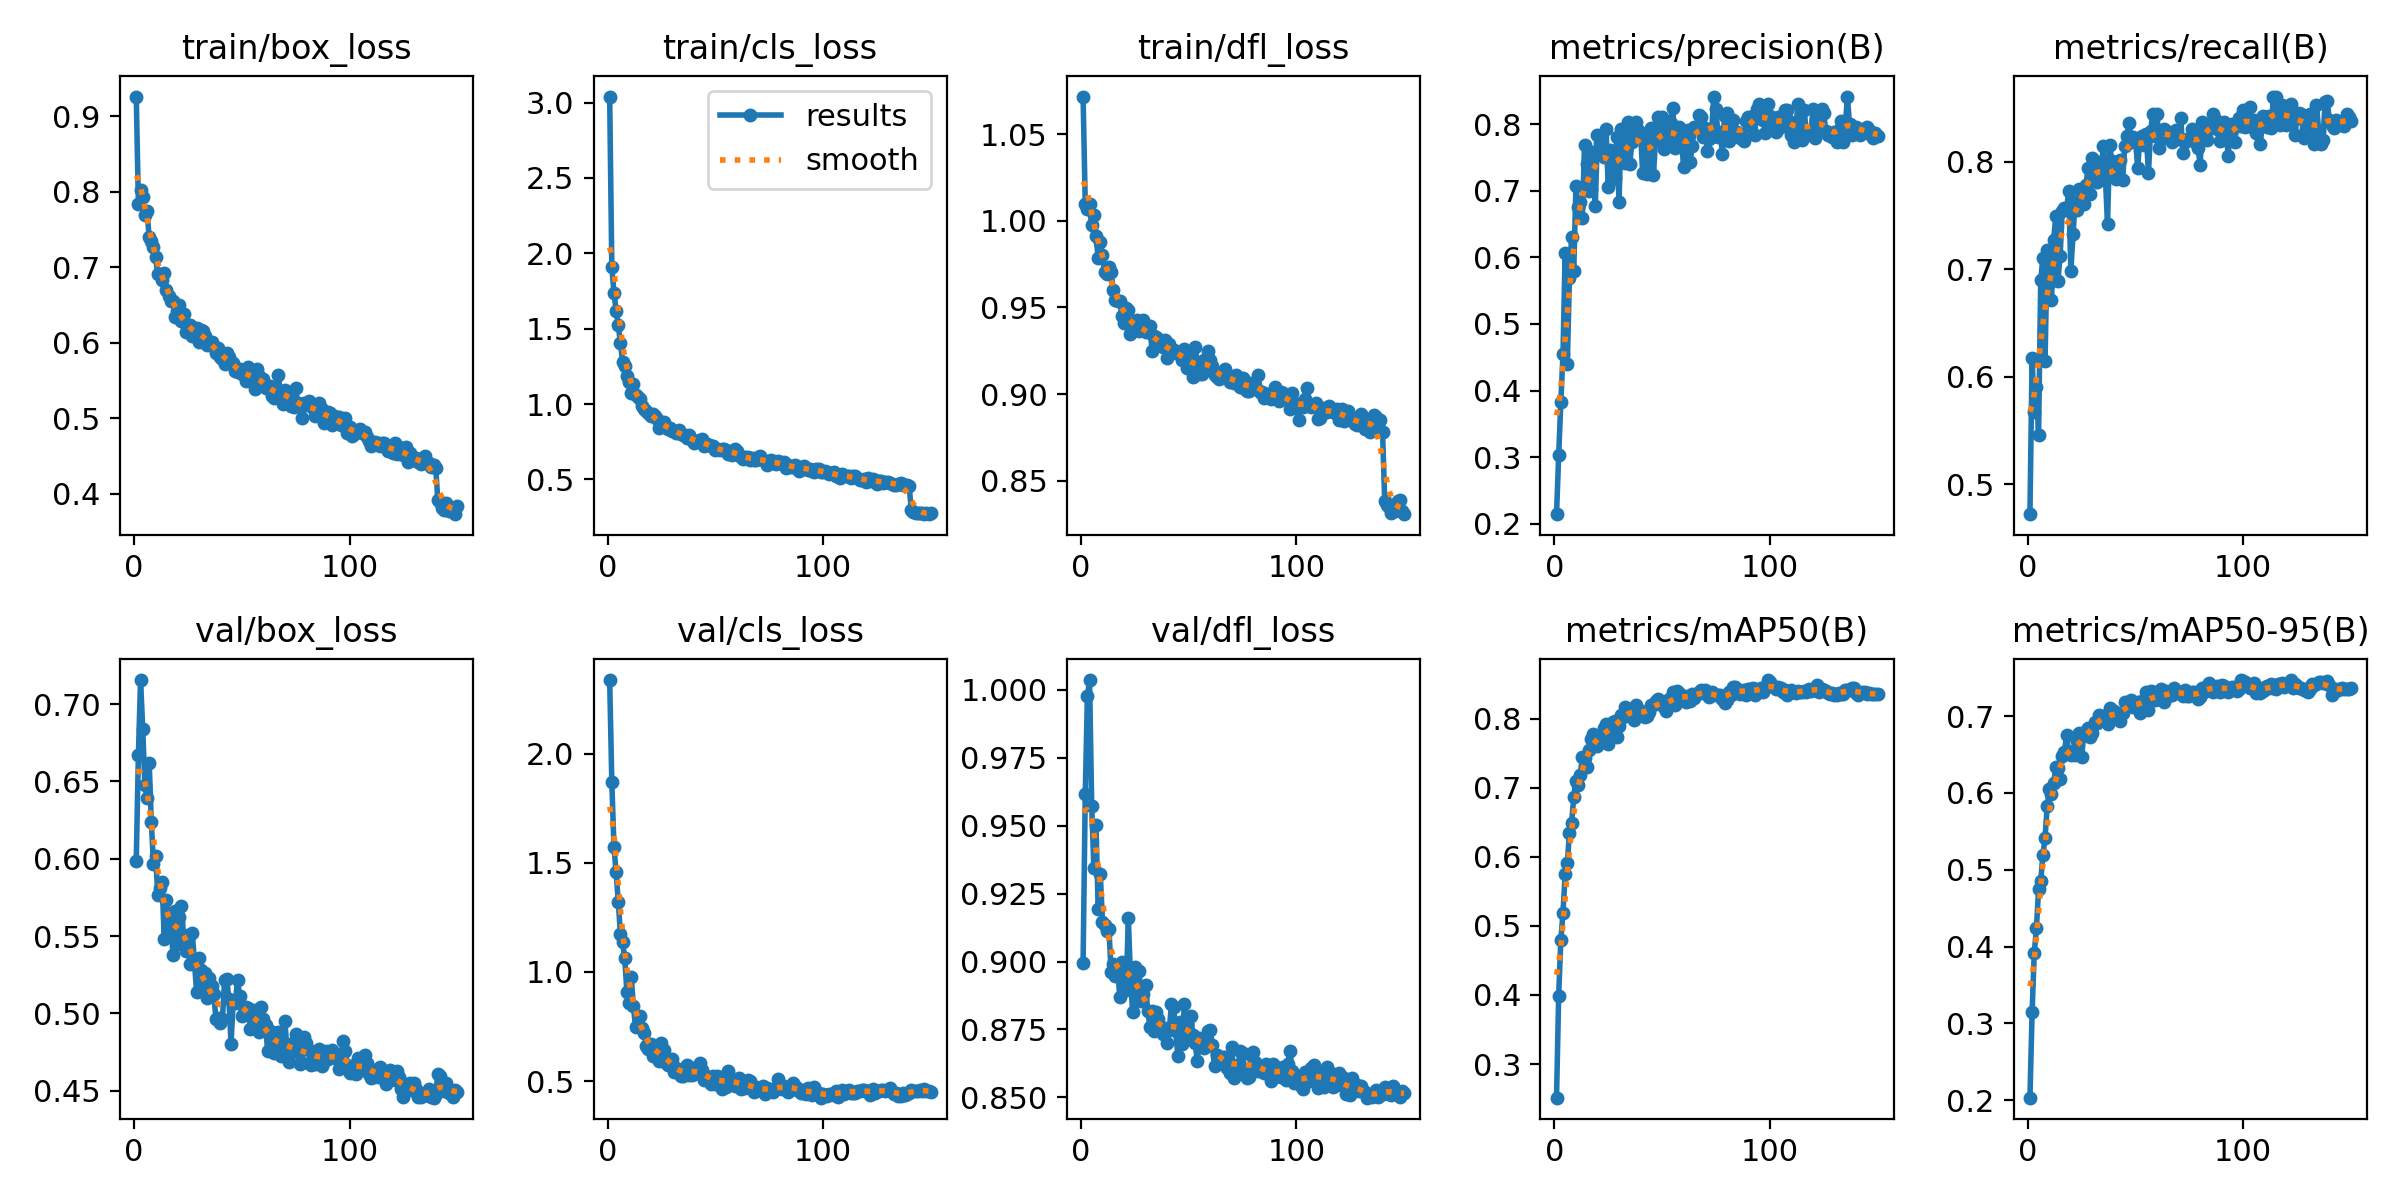

Data behind this chart, as committed beside it:
epoch, time, train/box_loss, train/cls_loss, train/dfl_loss, metrics/precision(B), metrics/recall(B), metrics/mAP50(B), metrics/mAP50-95(B), val/box_loss, val/cls_loss, val/dfl_loss, lr/pg0, lr/pg1, lr/pg2
1, 247.5, 0.9263, 3.04, 1.072, 0.2145, 0.4724, 0.2513, 0.2035, 0.5986, 2.337, 0.8996, 0.0001139, 0.0001139, 0.0001139
2, 460.6, 0.7843, 1.907, 1.01, 0.3027, 0.618, 0.399, 0.3147, 0.6672, 1.868, 0.9615, 0.0002274, 0.0002274, 0.0002274
3, 670.2, 0.8027, 1.739, 1.007, 0.3831, 0.5677, 0.4798, 0.3916, 0.7156, 1.57, 0.9976, 0.0003394, 0.0003394, 0.0003394
4, 878.9, 0.7936, 1.619, 1.01, 0.4543, 0.5904, 0.519, 0.4238, 0.6842, 1.456, 1.004, 0.0003382, 0.0003382, 0.0003382
5, 1087, 0.7697, 1.525, 0.9978, 0.6067, 0.5461, 0.5748, 0.4747, 0.6474, 1.32, 0.9573, 0.0003359, 0.0003359, 0.0003359
6, 1295, 0.7746, 1.404, 1.003, 0.4397, 0.69, 0.5912, 0.485, 0.639, 1.173, 0.9343, 0.0003336, 0.0003336, 0.0003336
7, 1503, 0.7396, 1.279, 0.991, 0.5696, 0.7109, 0.6346, 0.5191, 0.6622, 1.135, 0.9501, 0.0003313, 0.0003313, 0.0003313
8, 1722, 0.7343, 1.254, 0.9783, 0.6309, 0.6149, 0.6493, 0.5411, 0.6238, 1.063, 0.9191, 0.0003291, 0.0003291, 0.0003291
9, 1932, 0.7264, 1.189, 0.9876, 0.5796, 0.7178, 0.6866, 0.5826, 0.5965, 0.9059, 0.932, 0.0003268, 0.0003268, 0.0003268
10, 2142, 0.7131, 1.149, 0.98, 0.7065, 0.6878, 0.7105, 0.6048, 0.6018, 0.8564, 0.9144, 0.0003245, 0.0003245, 0.0003245
11, 2351, 0.6909, 1.076, 0.9705, 0.6761, 0.6714, 0.7034, 0.5986, 0.5768, 0.9786, 0.9133, 0.0003222, 0.0003222, 0.0003222
12, 2560, 0.6912, 1.133, 0.9694, 0.6835, 0.7278, 0.719, 0.6126, 0.5813, 0.8452, 0.9112, 0.00032, 0.00032, 0.00032
13, 2769, 0.6828, 1.057, 0.9734, 0.6596, 0.7496, 0.7444, 0.6334, 0.5852, 0.7452, 0.912, 0.0003177, 0.0003177, 0.0003177
14, 2978, 0.6921, 1.044, 0.9705, 0.7679, 0.6896, 0.7427, 0.6331, 0.5478, 0.7521, 0.8962, 0.0003154, 0.0003154, 0.0003154
15, 3193, 0.6703, 1.035, 0.96, 0.74, 0.7125, 0.7307, 0.6182, 0.5734, 0.7982, 0.8991, 0.0003131, 0.0003131, 0.0003131
16, 3405, 0.6617, 0.9855, 0.9545, 0.6994, 0.7544, 0.7547, 0.6486, 0.5533, 0.7435, 0.8948, 0.0003108, 0.0003108, 0.0003108
17, 3619, 0.6558, 0.9657, 0.9537, 0.7027, 0.7569, 0.7712, 0.6536, 0.5649, 0.7187, 0.8982, 0.0003086, 0.0003086, 0.0003086
18, 3827, 0.6553, 0.9524, 0.9536, 0.7583, 0.7562, 0.7779, 0.6754, 0.538, 0.6615, 0.8871, 0.0003063, 0.0003063, 0.0003063
19, 4035, 0.634, 0.9398, 0.9449, 0.6774, 0.773, 0.7706, 0.652, 0.566, 0.6456, 0.9, 0.000304, 0.000304, 0.000304
20, 4243, 0.6419, 0.9202, 0.9411, 0.7837, 0.6989, 0.7606, 0.6497, 0.545, 0.6679, 0.8967, 0.0003017, 0.0003017, 0.0003017
21, 4455, 0.6497, 0.9331, 0.9499, 0.7712, 0.7332, 0.7743, 0.6548, 0.5624, 0.6165, 0.8897, 0.0002995, 0.0002995, 0.0002995
22, 4668, 0.6286, 0.9214, 0.9486, 0.7553, 0.7629, 0.7701, 0.6496, 0.5696, 0.6561, 0.9159, 0.0002972, 0.0002972, 0.0002972
23, 4879, 0.6385, 0.9019, 0.9344, 0.7507, 0.755, 0.7865, 0.6674, 0.5491, 0.6247, 0.8942, 0.0002949, 0.0002949, 0.0002949
24, 5091, 0.6136, 0.8415, 0.9404, 0.7924, 0.7749, 0.793, 0.6786, 0.5404, 0.5922, 0.8813, 0.0002926, 0.0002926, 0.0002926
25, 5306, 0.6166, 0.8701, 0.9373, 0.7063, 0.7686, 0.7639, 0.6465, 0.5505, 0.6734, 0.8978, 0.0002904, 0.0002904, 0.0002904
26, 5520, 0.6239, 0.8791, 0.9425, 0.7608, 0.7611, 0.7886, 0.6767, 0.5321, 0.6401, 0.8857, 0.0002881, 0.0002881, 0.0002881
27, 5733, 0.6089, 0.8502, 0.9361, 0.7172, 0.7782, 0.7955, 0.6812, 0.5519, 0.5808, 0.8966, 0.0002858, 0.0002858, 0.0002858
28, 5946, 0.6171, 0.8327, 0.9373, 0.7195, 0.7947, 0.7969, 0.6841, 0.5337, 0.5722, 0.8853, 0.0002835, 0.0002835, 0.0002835
29, 6158, 0.6191, 0.8439, 0.9426, 0.7803, 0.7704, 0.7733, 0.6731, 0.5136, 0.5934, 0.888, 0.0002812, 0.0002812, 0.0002812
30, 6371, 0.6013, 0.8196, 0.9355, 0.683, 0.8033, 0.7898, 0.6784, 0.5358, 0.6029, 0.8915, 0.000279, 0.000279, 0.000279
31, 6583, 0.6174, 0.8186, 0.9361, 0.7927, 0.801, 0.8054, 0.6926, 0.5279, 0.5401, 0.8818, 0.0002767, 0.0002767, 0.0002767
32, 6795, 0.6159, 0.8047, 0.9395, 0.749, 0.7809, 0.803, 0.6912, 0.5163, 0.5607, 0.8761, 0.0002744, 0.0002744, 0.0002744
33, 7007, 0.6089, 0.8248, 0.9248, 0.7411, 0.794, 0.8169, 0.7021, 0.5261, 0.5361, 0.8819, 0.0002721, 0.0002721, 0.0002721
34, 7220, 0.5967, 0.7997, 0.9335, 0.8036, 0.7885, 0.8094, 0.6965, 0.5099, 0.5219, 0.8743, 0.0002699, 0.0002699, 0.0002699
35, 7432, 0.5976, 0.7917, 0.9327, 0.7401, 0.8144, 0.8103, 0.7007, 0.523, 0.5246, 0.8815, 0.0002676, 0.0002676, 0.0002676
36, 7649, 0.6009, 0.7914, 0.9318, 0.7725, 0.7867, 0.8122, 0.6989, 0.5177, 0.5416, 0.879, 0.0002653, 0.0002653, 0.0002653
37, 7862, 0.5948, 0.7742, 0.93, 0.8002, 0.7425, 0.7975, 0.6895, 0.5125, 0.5747, 0.8748, 0.000263, 0.000263, 0.000263
38, 8074, 0.5868, 0.794, 0.9274, 0.8029, 0.8155, 0.8198, 0.7105, 0.4963, 0.5296, 0.8732, 0.0002608, 0.0002608, 0.0002608
39, 8287, 0.5935, 0.7608, 0.9311, 0.7907, 0.8006, 0.8127, 0.7061, 0.4968, 0.5298, 0.8755, 0.0002585, 0.0002585, 0.0002585
40, 8499, 0.5812, 0.7413, 0.9208, 0.787, 0.7872, 0.8115, 0.7068, 0.4939, 0.5318, 0.8699, 0.0002562, 0.0002562, 0.0002562
41, 8711, 0.5784, 0.7533, 0.9292, 0.7261, 0.7841, 0.8053, 0.7003, 0.4964, 0.5375, 0.8747, 0.0002539, 0.0002539, 0.0002539
42, 8922, 0.5723, 0.7545, 0.9234, 0.7774, 0.7894, 0.8031, 0.6959, 0.5218, 0.5683, 0.8842, 0.0002516, 0.0002516, 0.0002516
43, 9136, 0.5867, 0.7622, 0.9252, 0.7245, 0.8016, 0.8034, 0.6936, 0.5221, 0.5805, 0.8834, 0.0002494, 0.0002494, 0.0002494
44, 9344, 0.581, 0.7674, 0.9236, 0.758, 0.7828, 0.8101, 0.7047, 0.5094, 0.5492, 0.8743, 0.0002471, 0.0002471, 0.0002471
45, 9553, 0.5731, 0.7208, 0.9241, 0.794, 0.8147, 0.8202, 0.7182, 0.4803, 0.5057, 0.8651, 0.0002448, 0.0002448, 0.0002448
46, 9761, 0.5734, 0.7334, 0.9234, 0.7239, 0.8243, 0.8197, 0.7166, 0.5081, 0.5086, 0.8778, 0.0002425, 0.0002425, 0.0002425
47, 9977, 0.5626, 0.7292, 0.9199, 0.7786, 0.836, 0.8252, 0.7148, 0.5064, 0.5198, 0.8698, 0.0002403, 0.0002403, 0.0002403
48, 10201, 0.5608, 0.7233, 0.9258, 0.8106, 0.8184, 0.8291, 0.7209, 0.5217, 0.4857, 0.8845, 0.000238, 0.000238, 0.000238
49, 10420, 0.565, 0.7195, 0.9149, 0.7768, 0.823, 0.8226, 0.712, 0.5111, 0.5249, 0.8771, 0.0002357, 0.0002357, 0.0002357
50, 10638, 0.5585, 0.6974, 0.9225, 0.8105, 0.8213, 0.8195, 0.7116, 0.4981, 0.4845, 0.8716, 0.0002334, 0.0002334, 0.0002334
51, 10857, 0.5607, 0.699, 0.9168, 0.7623, 0.7941, 0.8176, 0.7187, 0.5003, 0.524, 0.8798, 0.0002312, 0.0002312, 0.0002312
52, 11074, 0.5485, 0.694, 0.9096, 0.7891, 0.8215, 0.8118, 0.7043, 0.5038, 0.5164, 0.8728, 0.0002289, 0.0002289, 0.0002289
53, 11294, 0.568, 0.7032, 0.9273, 0.7689, 0.8243, 0.8285, 0.7198, 0.5035, 0.4655, 0.8699, 0.0002266, 0.0002266, 0.0002266
54, 11504, 0.5627, 0.6998, 0.9184, 0.8017, 0.8154, 0.8214, 0.718, 0.4896, 0.5009, 0.8633, 0.0002243, 0.0002243, 0.0002243
55, 11713, 0.5486, 0.6862, 0.9115, 0.8239, 0.826, 0.838, 0.7309, 0.4972, 0.4747, 0.8719, 0.000222, 0.000222, 0.000222
56, 11926, 0.5392, 0.6687, 0.9115, 0.7642, 0.7896, 0.8192, 0.7075, 0.5024, 0.5468, 0.8697, 0.0002198, 0.0002198, 0.0002198
57, 12140, 0.565, 0.6914, 0.9197, 0.7877, 0.8288, 0.8395, 0.7332, 0.4915, 0.4986, 0.868, 0.0002175, 0.0002175, 0.0002175
58, 12352, 0.5556, 0.6647, 0.9176, 0.7957, 0.8441, 0.8369, 0.731, 0.4881, 0.5044, 0.8707, 0.0002152, 0.0002152, 0.0002152
59, 12564, 0.5502, 0.6993, 0.9249, 0.7754, 0.8243, 0.8332, 0.7205, 0.5038, 0.4779, 0.8746, 0.0002129, 0.0002129, 0.0002129
60, 12776, 0.5521, 0.6914, 0.9198, 0.7358, 0.8448, 0.8334, 0.7233, 0.4964, 0.4949, 0.8749, 0.0002107, 0.0002107, 0.0002107
... 90 more rows
